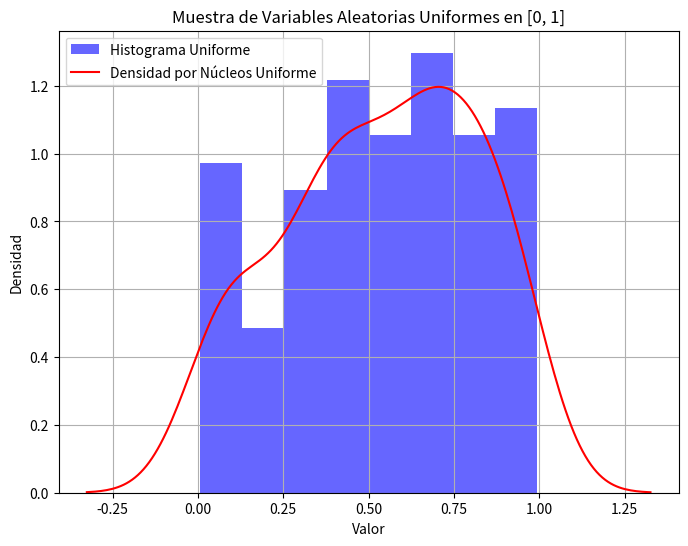
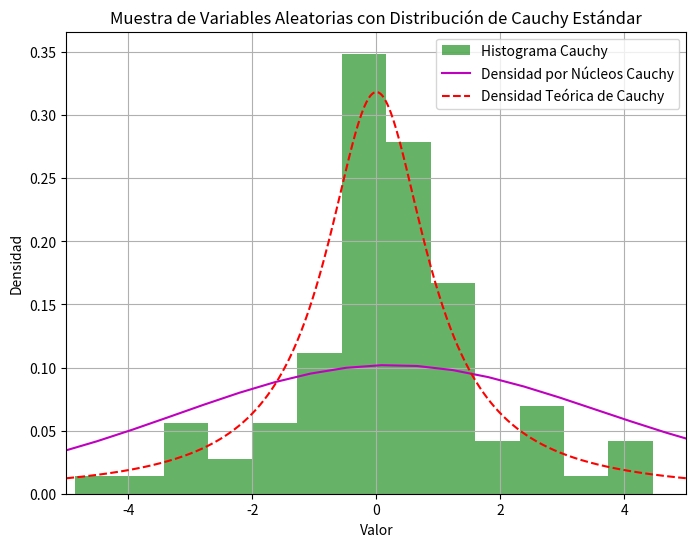

Source code (Python) for these figures, in order:
import numpy as np
import matplotlib.pyplot as plt
import seaborn as sns
from scipy.stats import cauchy

def uniforme_pseudoaleatorio(semilla, a, c, m, n):
    """
    Genera una muestra de números pseudoaleatorios con distribución uniforme en [0, 1].

    Parámetros:
        semilla (int): Semilla inicial.
        a (int): Multiplicador.
        c (int): Incremento.
        m (int): Módulo.
        n (int): Tamaño de la muestra.

    Retorna:
        numpy.ndarray: Muestra de números pseudoaleatorios uniformes en [0, 1].
    """
    muestra = np.zeros(n)
    z = semilla
    for i in range(n):
        z = (a * z + c) % m
        muestra[i] = z / m
    return muestra

def cauchy_estandar_pseudoaleatorio(muestra_uniforme):
    """
    Genera una muestra de números pseudoaleatorios con distribución de Cauchy estándar.

    Parámetros:
        muestra_uniforme (numpy.ndarray): Muestra de números pseudoaleatorios uniformes en [0, 1].

    Retorna:
        numpy.ndarray: Muestra de números pseudoaleatorios con distribución de Cauchy estándar.
    """
    return np.tan(np.pi * (muestra_uniforme - 0.5))

# Parámetros del generador congruencial lineal
semilla = 12345
a = 1664525
c = 1013904223
m = 2**32
n = 100

# Generar muestra uniforme
muestra_uniforme = uniforme_pseudoaleatorio(semilla, a, c, m, n)

# Generar muestra de Cauchy estándar
muestra_cauchy = cauchy_estandar_pseudoaleatorio(muestra_uniforme)

# Visualización de la distribución uniforme
plt.figure(figsize=(8, 6))
plt.hist(muestra_uniforme, bins='auto', density=True, alpha=0.6, color='b', label='Histograma Uniforme')
sns.kdeplot(muestra_uniforme, color='r', label='Densidad por Núcleos Uniforme')
plt.title('Muestra de Variables Aleatorias Uniformes en [0, 1]')
plt.xlabel('Valor')
plt.ylabel('Densidad')
plt.legend()
plt.grid(True)
plt.show()

# Visualización de la distribución de Cauchy estándar
x = np.linspace(-5, 5, 1000)
densidad_teorica_cauchy = cauchy.pdf(x)

plt.figure(figsize=(8, 6))
plt.hist(muestra_cauchy, bins='auto', density=True, alpha=0.6, color='g', label='Histograma Cauchy')
sns.kdeplot(muestra_cauchy, color='m', label='Densidad por Núcleos Cauchy')
plt.plot(x, densidad_teorica_cauchy, 'r--', label='Densidad Teórica de Cauchy')
plt.title('Muestra de Variables Aleatorias con Distribución de Cauchy Estándar')
plt.xlabel('Valor')
plt.ylabel('Densidad')
plt.xlim(-5, 5)
plt.legend()
plt.grid(True)
plt.show()
